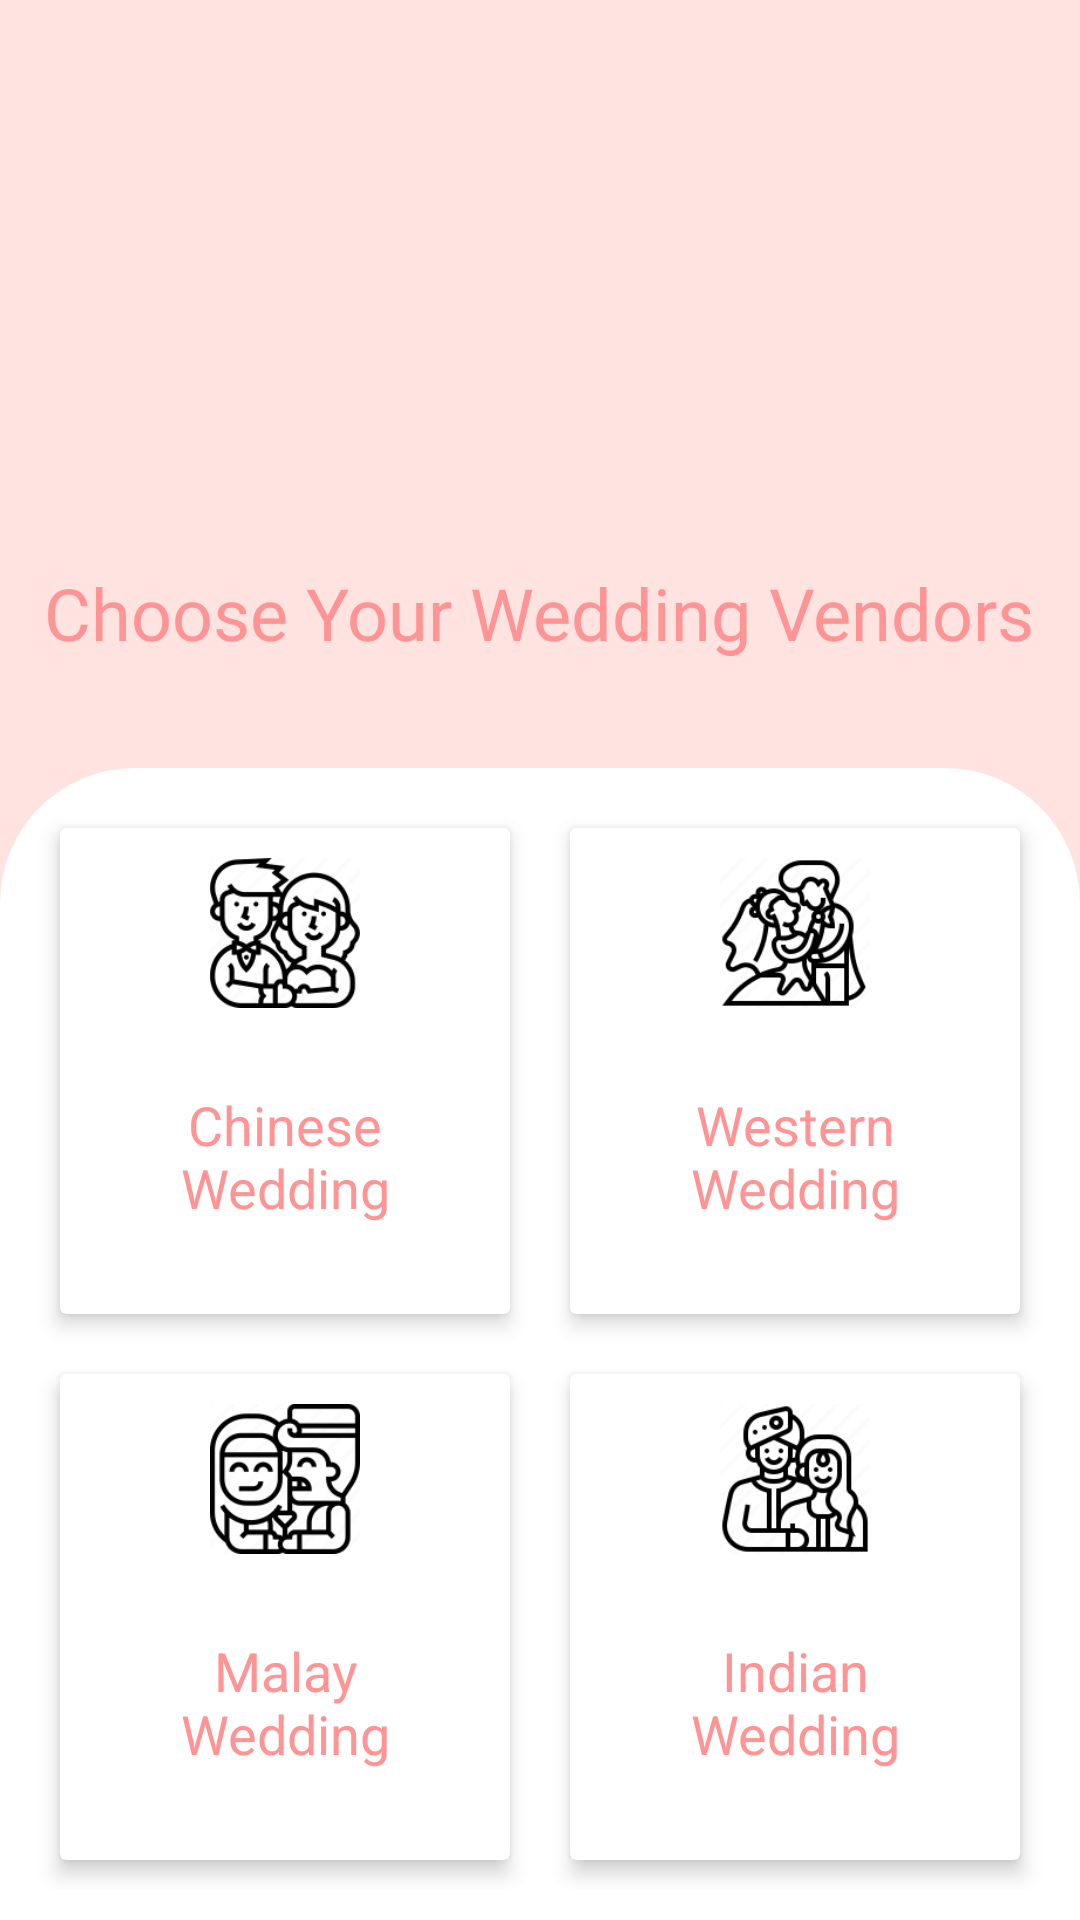

Write the Android layout XML for this screen, with the resource values it uses.
<!-- AndroidManifest.xml: application theme Theme.NgShuangYin_TP059869 -->
<!-- res/layout/fragment_vendor.xml -->
<?xml version="1.0" encoding="utf-8"?>
<LinearLayout xmlns:android="http://schemas.android.com/apk/res/android"
    xmlns:tools="http://schemas.android.com/tools"
    android:layout_width="match_parent"
    android:layout_height="match_parent"
    xmlns:app="http://schemas.android.com/apk/res-auto"
    android:orientation="vertical"
    android:weightSum="5"
    android:background="#FFE3E1"
    tools:context=".VendorFragment">


    <RelativeLayout
        android:layout_width="match_parent"
        android:layout_height="0dp"
        android:layout_weight="2">
        
        <ImageView
            android:id="@+id/imVendor"
            android:src="@mipmap/ic_launcher"
            android:layout_centerInParent="true"
            android:layout_width="100dp"
            android:layout_height="100dp"/>

        <TextView
            android:id="@+id/tvVendorTitle"
            android:layout_width="wrap_content"
            android:layout_height="wrap_content"
            android:layout_below="@+id/imVendor"
            android:layout_centerHorizontal="true"
            android:layout_marginTop="10dp"
            android:fontFamily="@font/andika"
            android:text="Choose Your Wedding Vendors"
            android:textColor="#FF9494"
            android:textSize="24sp" />
        
    </RelativeLayout>
    
    <GridLayout
        android:layout_width="match_parent"
        android:layout_height="0dp"
        android:layout_weight="3"
        android:background="@drawable/vendor_grid_background"
        android:padding="10dp"
        android:rowCount="2"
        android:columnCount="2">

        <androidx.cardview.widget.CardView
            android:id="@+id/CardChinese"
            android:layout_width="0dp"
            android:layout_height="0dp"
            android:layout_rowWeight="1"
            android:layout_columnWeight="1"
            android:layout_margin="10dp"
            app:cardElevation="4dp">

            <RelativeLayout
                android:padding="10dp"
                android:layout_width="match_parent"
                android:layout_height="match_parent">

                <ImageView
                    android:id="@+id/imChinese"
                    android:layout_width="50dp"
                    android:layout_height="50dp"
                    android:layout_centerHorizontal="true"
                    android:src="@drawable/chinese" />

                <TextView
                    android:id="@+id/tvChinese"
                    android:layout_width="wrap_content"
                    android:layout_height="wrap_content"
                    android:layout_alignParentBottom="true"
                    android:layout_centerHorizontal="true"
                    android:layout_marginStart="20dp"
                    android:layout_marginBottom="20dp"
                    android:text="Chinese Wedding"
                    android:textAlignment="center"
                    android:textColor="#FF9494"
                    android:textSize="18sp" />

            </RelativeLayout>

        </androidx.cardview.widget.CardView>

        <androidx.cardview.widget.CardView
            android:id="@+id/CardWestern"
            android:layout_width="0dp"
            android:layout_height="0dp"
            android:layout_rowWeight="1"
            android:layout_columnWeight="1"
            android:layout_margin="10dp"
            app:cardElevation="4dp">

            <RelativeLayout
                android:padding="10dp"
                android:layout_width="match_parent"
                android:layout_height="match_parent">

                <ImageView
                    android:id="@+id/imWestern"
                    android:layout_width="50dp"
                    android:layout_height="50dp"
                    android:layout_centerHorizontal="true"
                    android:src="@drawable/western" />

                <TextView
                    android:id="@+id/tvWestern"
                    android:layout_width="wrap_content"
                    android:layout_height="wrap_content"
                    android:layout_alignParentBottom="true"
                    android:layout_centerHorizontal="true"
                    android:layout_marginStart="20dp"
                    android:layout_marginBottom="20dp"
                    android:text="Western Wedding"
                    android:textAlignment="center"
                    android:textColor="#FF9494"
                    android:textSize="18sp" />

            </RelativeLayout>

        </androidx.cardview.widget.CardView>

        <androidx.cardview.widget.CardView
            android:id="@+id/CardMalay"
            android:layout_width="0dp"
            android:layout_height="0dp"
            android:layout_rowWeight="1"
            android:layout_columnWeight="1"
            android:layout_margin="10dp"
            app:cardElevation="4dp">

            <RelativeLayout
                android:padding="10dp"
                android:layout_width="match_parent"
                android:layout_height="match_parent">

                <ImageView
                    android:id="@+id/imMalay"
                    android:layout_width="50dp"
                    android:layout_height="50dp"
                    android:layout_centerHorizontal="true"
                    android:src="@drawable/malay" />

                <TextView
                    android:id="@+id/tvMalay"
                    android:layout_width="wrap_content"
                    android:layout_height="wrap_content"
                    android:layout_alignParentBottom="true"
                    android:layout_centerHorizontal="true"
                    android:layout_marginStart="20dp"
                    android:layout_marginBottom="20dp"
                    android:text="Malay Wedding"
                    android:textAlignment="center"
                    android:textColor="#FF9494"
                    android:textSize="18sp" />

            </RelativeLayout>

        </androidx.cardview.widget.CardView>

        <androidx.cardview.widget.CardView
            android:id="@+id/CardIndian"
            android:layout_width="0dp"
            android:layout_height="0dp"
            android:layout_rowWeight="1"
            android:layout_columnWeight="1"
            android:layout_margin="10dp"
            app:cardElevation="4dp">

            <RelativeLayout
                android:padding="10dp"
                android:layout_width="match_parent"
                android:layout_height="match_parent">

                <ImageView
                    android:id="@+id/imIndian"
                    android:layout_width="50dp"
                    android:layout_height="50dp"
                    android:layout_centerHorizontal="true"
                    android:src="@drawable/indian" />

                <TextView
                    android:id="@+id/tvIndian"
                    android:layout_width="wrap_content"
                    android:layout_height="wrap_content"
                    android:layout_alignParentBottom="true"
                    android:layout_centerHorizontal="true"
                    android:layout_marginStart="20dp"
                    android:layout_marginBottom="20dp"
                    android:text="Indian Wedding"
                    android:textAlignment="center"
                    android:textColor="#FF9494"
                    android:textSize="18sp" />

            </RelativeLayout>

        </androidx.cardview.widget.CardView>
    </GridLayout>

</LinearLayout>
<!-- resources referenced by this layout -->
<resources>
  <!-- drawable chinese: png bitmap (drawable-v24, 9463 bytes) -->
  <!-- drawable indian: png bitmap (drawable-v24, 7585 bytes) -->
  <!-- drawable malay: png bitmap (drawable-v24, 7706 bytes) -->
  <!-- drawable vendor_grid_background (drawable) -->
  <?xml version="1.0" encoding="utf-8"?>
  <shape xmlns:android="http://schemas.android.com/apk/res/android">
  <solid android:color="@color/white"/>
  
      <corners
          android:topLeftRadius="45dp"
          android:topRightRadius="45dp"
          android:bottomLeftRadius="0dp"
          android:bottomRightRadius="0dp"
          />
  
  </shape>
  <!-- drawable western: png bitmap (drawable-v24, 8334 bytes) -->
  <style name="Theme.NgShuangYin_TP059869" parent="Theme.MaterialComponents.DayNight.DarkActionBar">
          
          <item name="colorPrimary">@color/purple_500</item>
          <item name="colorPrimaryVariant">@color/purple_700</item>
          <item name="colorOnPrimary">@color/white</item>
          
          <item name="colorSecondary">@color/teal_200</item>
          <item name="colorSecondaryVariant">@color/teal_700</item>
          <item name="colorOnSecondary">@color/black</item>
          
          <item name="android:statusBarColor">?attr/colorPrimaryVariant</item>
          
      </style>
  <color name="white">#FFFFFFFF</color>
  <color name="purple_500">#FF6200EE</color>
  <color name="purple_700">#FF3700B3</color>
  <color name="teal_200">#FF03DAC5</color>
  <color name="teal_700">#FF018786</color>
  <color name="black">#FF000000</color>
</resources>
